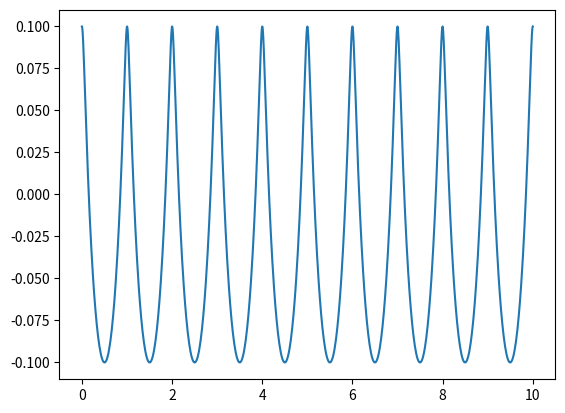

Recreate this plot in Python.
import numpy as np
import matplotlib.pyplot as plt
import pandas as pd
import tqdm

x = np.linspace(0,10,1000)
k = 2*np.pi
a = 0.1
z = a * np.cos(k*x)

N = z.size
hat_z = np.fft.fft(z, n = N)
freq = np.fft.fftfreq(n = N, d = 1/10)
D = np.fft.ifft(1j*np.sign(freq)*hat_z)
# D = - a * np.sin(k*x)
# plt.plot(freq,np.abs(hat_z)/z.size)
plt.plot(x+D,z)
# plt.plot(x,D)

plt.show()
